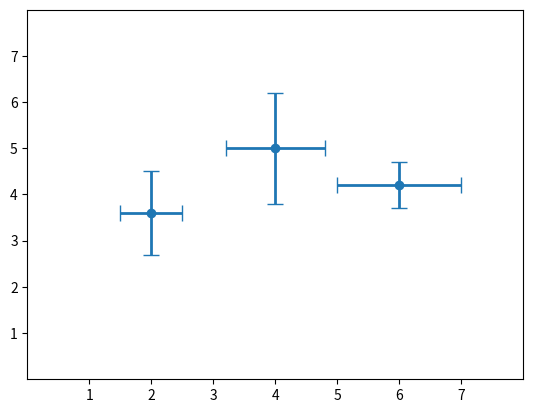

Python code for this plot:
"""
==========================
errorbar(x, y, yerr, xerr)
==========================

See `~matplotlib.axes.Axes.errorbar`.
"""
import matplotlib.pyplot as plt
import numpy as np

#plt.style.use('_mpl-gallery')

# Generisanje podataka
# Koordinate tačaka po x i y osi.  
x = [2, 4, 6]
y = [3.6, 5, 4.2]
# Intervali greške po x i y osi. 
xerr = [0.5, 0.8, 1.0]
yerr = [0.9, 1.2, 0.5]

# Kreira se objekat Figure i njemu pridruženi objekat Axes (koordinatni sistem)
fig, ax = plt.subplots()

# Funkciji axes.errorbar se prosleđuju koordinate podataka, greške po y i x osi, 
# fmt je format za prikaz tačaka ('o' znači kružić), linewidth je debljina linije,
# a capsize je dužina crtica na krajevima linija.  
ax.errorbar(x, y, yerr, xerr, fmt='o', linewidth=2, capsize=6)

# Postavlja se oblast koja će se prikazati po x-osi (xlim), podeoci po x osi (xticks)
# od 1 do 8 (gornja granica 8 se ne uključuje), oblast koja će se prikazati po y-osi 
# (ylim) i podeoci po y osi (yticks)
ax.set(xlim=(0, 8), xticks=np.arange(1, 8), ylim=(0, 8), yticks=np.arange(1, 8))

plt.show()
